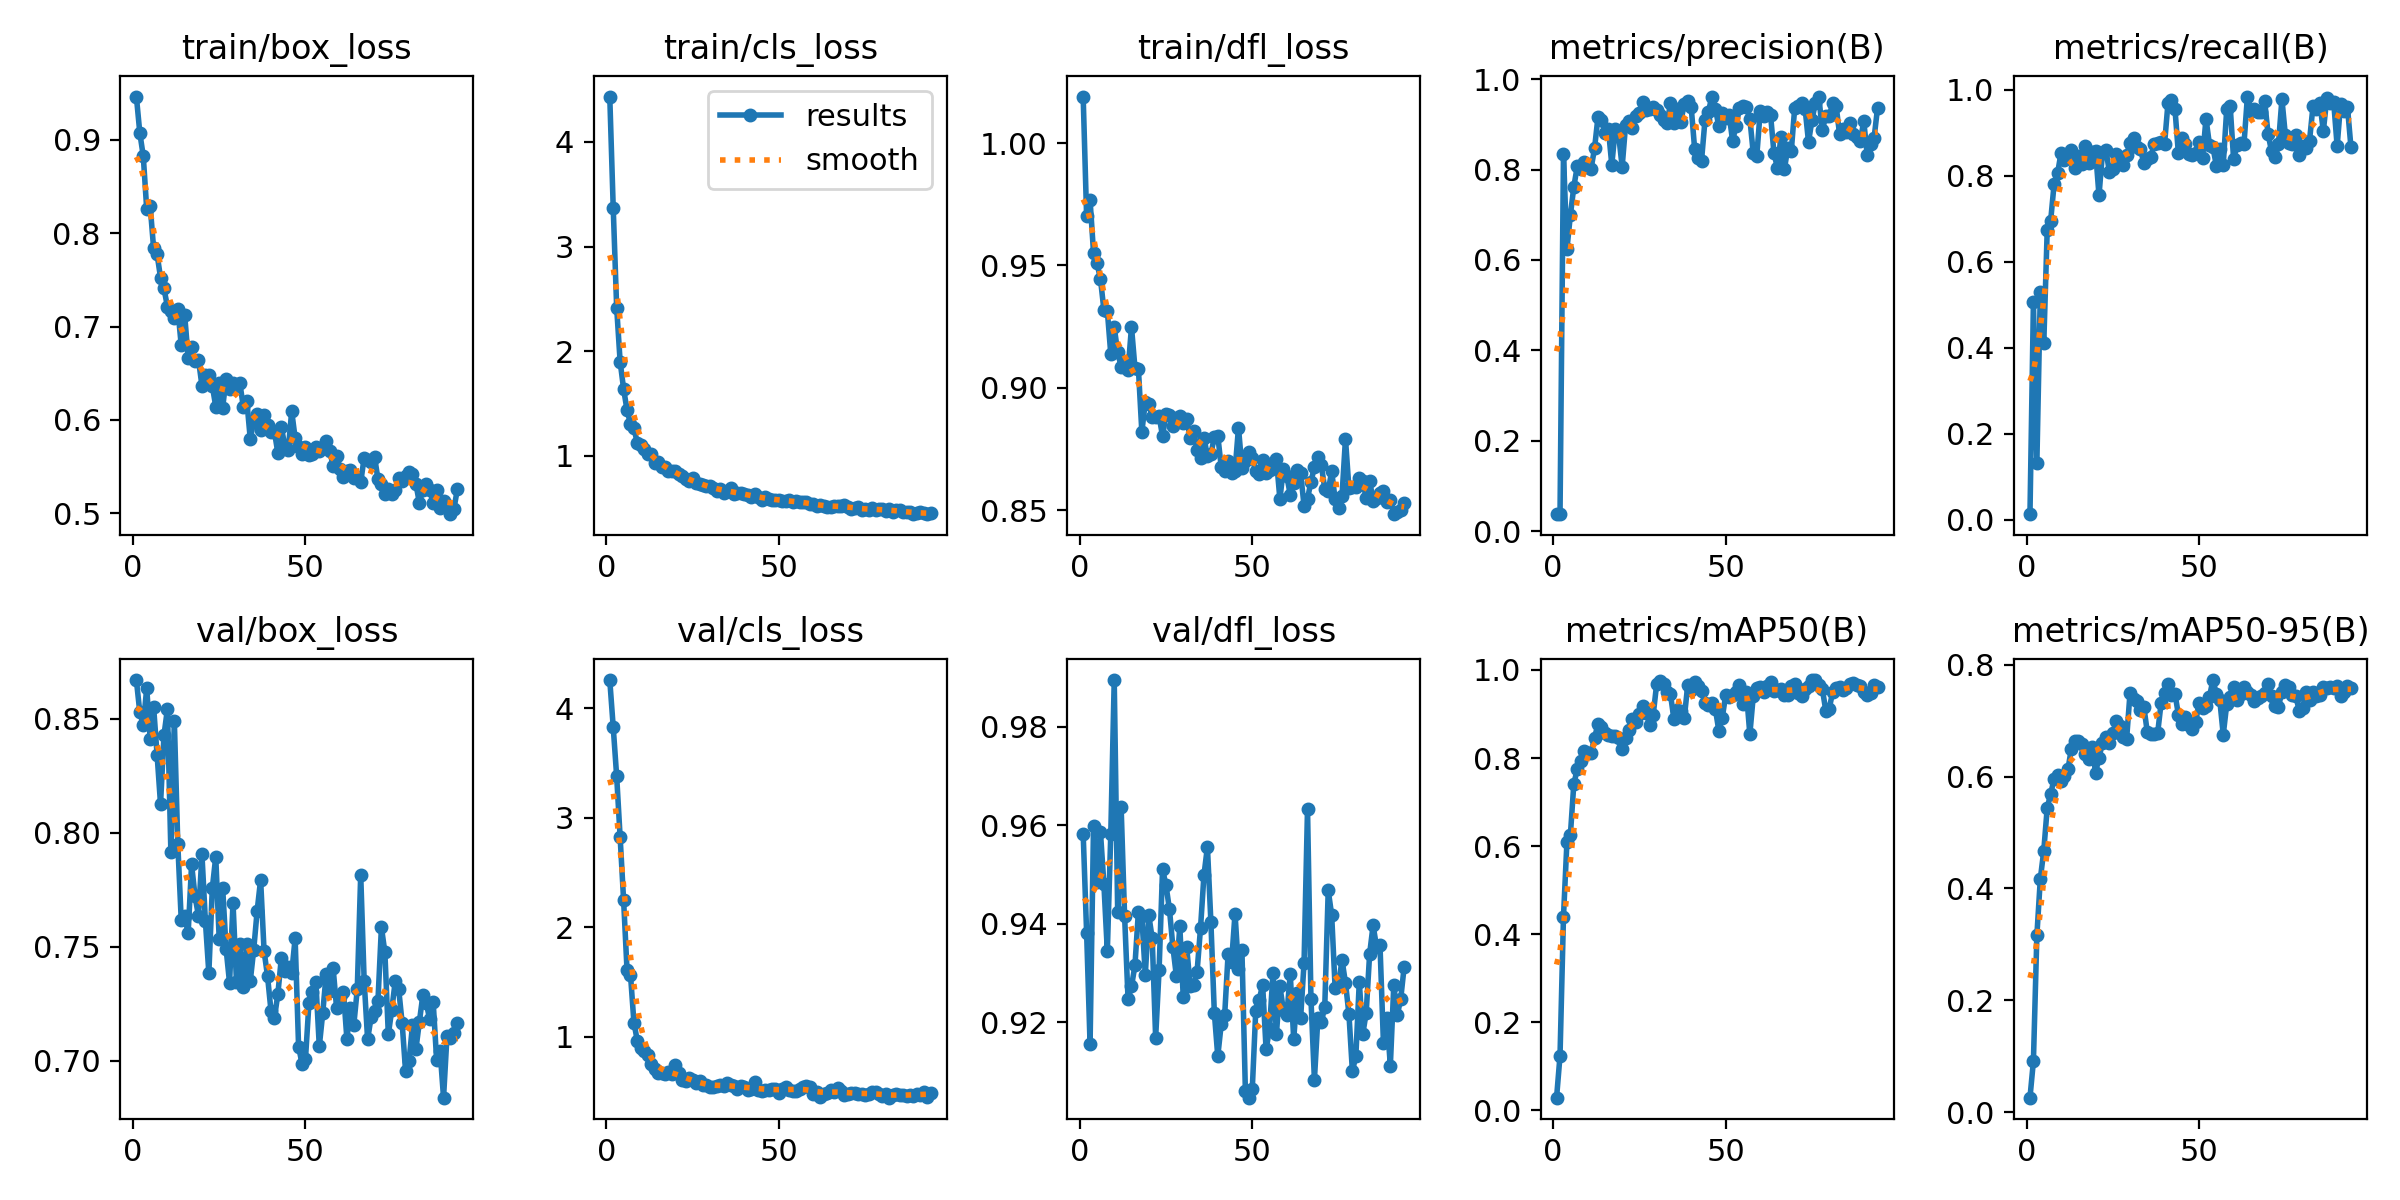

The table this chart was drawn from, first rows:
epoch, time, train/box_loss, train/cls_loss, train/dfl_loss, metrics/precision(B), metrics/recall(B), metrics/mAP50(B), metrics/mAP50-95(B), val/box_loss, val/cls_loss, val/dfl_loss, lr/pg0, lr/pg1, lr/pg2
1, 1.747, 0.9462, 4.434, 1.019, 0.03846, 0.01282, 0.02878, 0.0259, 0.867, 4.26, 0.9583, 8.942e-05, 8.942e-05, 8.942e-05
2, 3.413, 0.9073, 3.37, 0.97, 0.03756, 0.5052, 0.1241, 0.09137, 0.8528, 3.83, 0.9382, 0.0001835, 0.0001835, 0.0001835
3, 5.111, 0.8824, 2.416, 0.9767, 0.8345, 0.1323, 0.4392, 0.316, 0.8474, 3.38, 0.9155, 0.0002769, 0.0002769, 0.0002769
4, 6.767, 0.8256, 1.901, 0.9552, 0.6238, 0.5288, 0.6087, 0.417, 0.8635, 2.825, 0.9599, 0.0003698, 0.0003698, 0.0003698
5, 8.421, 0.8291, 1.642, 0.9508, 0.6994, 0.4099, 0.625, 0.4674, 0.8412, 2.252, 0.9486, 0.000462, 0.000462, 0.000462
6, 10.1, 0.7836, 1.436, 0.9447, 0.7619, 0.6747, 0.7415, 0.5441, 0.8551, 1.608, 0.9587, 0.0005173, 0.0005173, 0.0005173
7, 11.75, 0.7773, 1.306, 0.9319, 0.8075, 0.6957, 0.7746, 0.569, 0.8343, 1.567, 0.9481, 0.0005156, 0.0005156, 0.0005156
8, 13.41, 0.7524, 1.263, 0.9315, 0.8016, 0.7812, 0.7931, 0.5961, 0.8126, 1.128, 0.9344, 0.0005138, 0.0005138, 0.0005138
9, 15.07, 0.7407, 1.12, 0.9139, 0.817, 0.8057, 0.8158, 0.6031, 0.8428, 0.9575, 0.9582, 0.0005121, 0.0005121, 0.0005121
10, 16.74, 0.7212, 1.099, 0.9248, 0.8059, 0.8531, 0.8117, 0.5915, 0.8543, 0.8929, 0.9895, 0.0005104, 0.0005104, 0.0005104
11, 18.38, 0.7161, 1.062, 0.9146, 0.8022, 0.837, 0.8121, 0.6015, 0.7915, 0.871, 0.9423, 0.0005086, 0.0005086, 0.0005086
12, 20.05, 0.7096, 1.021, 0.9087, 0.8468, 0.8503, 0.846, 0.6129, 0.8491, 0.8268, 0.9637, 0.0005069, 0.0005069, 0.0005069
13, 21.69, 0.7189, 1.016, 0.9107, 0.9165, 0.8607, 0.877, 0.6501, 0.7952, 0.7473, 0.9416, 0.0005052, 0.0005052, 0.0005052
14, 23.35, 0.6798, 0.9292, 0.9072, 0.9099, 0.8169, 0.8697, 0.6636, 0.7617, 0.7023, 0.9248, 0.0005034, 0.0005034, 0.0005034
15, 25, 0.7121, 0.944, 0.9249, 0.8817, 0.8465, 0.8573, 0.6634, 0.7634, 0.668, 0.9273, 0.0005017, 0.0005017, 0.0005017
16, 26.76, 0.6667, 0.892, 0.9082, 0.891, 0.8266, 0.8527, 0.6576, 0.7559, 0.6664, 0.9315, 0.0005, 0.0005, 0.0005
17, 28.4, 0.6777, 0.8961, 0.9079, 0.8106, 0.8682, 0.8507, 0.6403, 0.7861, 0.659, 0.9425, 0.0004982, 0.0004982, 0.0004982
18, 30.06, 0.6633, 0.8578, 0.882, 0.889, 0.8307, 0.8489, 0.632, 0.7722, 0.6713, 0.9415, 0.0004965, 0.0004965, 0.0004965
19, 31.69, 0.6644, 0.8568, 0.8942, 0.8757, 0.8547, 0.845, 0.6533, 0.7634, 0.6608, 0.9296, 0.0004948, 0.0004948, 0.0004948
20, 33.33, 0.6367, 0.8545, 0.8934, 0.8061, 0.8572, 0.8211, 0.607, 0.7905, 0.7413, 0.9418, 0.000493, 0.000493, 0.000493
21, 34.97, 0.6482, 0.8254, 0.8882, 0.8987, 0.7541, 0.8448, 0.6336, 0.7612, 0.6641, 0.9371, 0.0004913, 0.0004913, 0.0004913
22, 36.62, 0.6479, 0.8025, 0.8883, 0.9065, 0.8528, 0.863, 0.6601, 0.7384, 0.6032, 0.9169, 0.0004895, 0.0004895, 0.0004895
23, 38.25, 0.6367, 0.7734, 0.8885, 0.8921, 0.8609, 0.8892, 0.6711, 0.7756, 0.5926, 0.9307, 0.0004878, 0.0004878, 0.0004878
24, 39.92, 0.6142, 0.7627, 0.8802, 0.9182, 0.8088, 0.8824, 0.6593, 0.7895, 0.6179, 0.9511, 0.0004861, 0.0004861, 0.0004861
25, 41.57, 0.6392, 0.7827, 0.8893, 0.9248, 0.8146, 0.8997, 0.6771, 0.7534, 0.6016, 0.9478, 0.0004843, 0.0004843, 0.0004843
26, 43.21, 0.6131, 0.7385, 0.8891, 0.9489, 0.8504, 0.9174, 0.699, 0.7759, 0.5768, 0.9429, 0.0004826, 0.0004826, 0.0004826
27, 44.87, 0.6442, 0.7286, 0.8845, 0.9326, 0.8371, 0.9025, 0.6903, 0.749, 0.5957, 0.9353, 0.0004809, 0.0004809, 0.0004809
28, 46.52, 0.6331, 0.7167, 0.8876, 0.9341, 0.8238, 0.8756, 0.6715, 0.7342, 0.5607, 0.9294, 0.0004791, 0.0004791, 0.0004791
29, 48.16, 0.6398, 0.7072, 0.8887, 0.938, 0.8487, 0.8984, 0.6669, 0.7694, 0.5597, 0.9395, 0.0004774, 0.0004774, 0.0004774
30, 49.81, 0.6362, 0.7076, 0.8856, 0.9312, 0.876, 0.9677, 0.7501, 0.7348, 0.5377, 0.9251, 0.0004757, 0.0004757, 0.0004757
31, 51.47, 0.6391, 0.6952, 0.8872, 0.9212, 0.8885, 0.9738, 0.7385, 0.7513, 0.5377, 0.9352, 0.0004739, 0.0004739, 0.0004739
32, 53.22, 0.6135, 0.6652, 0.8795, 0.9087, 0.8657, 0.9672, 0.7356, 0.7323, 0.5476, 0.9274, 0.0004722, 0.0004722, 0.0004722
33, 54.88, 0.6206, 0.6852, 0.8824, 0.9023, 0.8619, 0.949, 0.7189, 0.7511, 0.5574, 0.9276, 0.0004705, 0.0004705, 0.0004705
34, 56.56, 0.5797, 0.6486, 0.8745, 0.9464, 0.8293, 0.9448, 0.7246, 0.735, 0.5523, 0.9303, 0.0004687, 0.0004687, 0.0004687
35, 58.19, 0.5984, 0.6638, 0.8715, 0.9023, 0.8399, 0.8881, 0.679, 0.7487, 0.5747, 0.9391, 0.000467, 0.000467, 0.000467
36, 59.84, 0.6061, 0.6934, 0.8797, 0.9348, 0.8446, 0.9093, 0.6763, 0.7659, 0.5565, 0.9499, 0.0004652, 0.0004652, 0.0004652
37, 61.49, 0.5894, 0.6348, 0.8722, 0.9053, 0.873, 0.9078, 0.6764, 0.7794, 0.5436, 0.9556, 0.0004635, 0.0004635, 0.0004635
38, 63.14, 0.6054, 0.641, 0.8729, 0.9457, 0.8769, 0.8907, 0.678, 0.7482, 0.5236, 0.9405, 0.0004618, 0.0004618, 0.0004618
39, 64.79, 0.5942, 0.6402, 0.88, 0.9524, 0.8773, 0.9655, 0.7318, 0.7372, 0.5497, 0.922, 0.00046, 0.00046, 0.00046
40, 66.46, 0.5874, 0.633, 0.8806, 0.9389, 0.8739, 0.9549, 0.7502, 0.722, 0.5393, 0.9131, 0.0004583, 0.0004583, 0.0004583
41, 68.09, 0.5875, 0.6246, 0.8677, 0.8462, 0.9702, 0.9717, 0.7645, 0.7187, 0.5094, 0.9196, 0.0004566, 0.0004566, 0.0004566
42, 69.74, 0.5643, 0.6077, 0.8661, 0.8255, 0.9757, 0.9629, 0.7464, 0.7294, 0.5217, 0.9215, 0.0004548, 0.0004548, 0.0004548
43, 71.39, 0.5923, 0.6332, 0.8701, 0.8201, 0.9562, 0.953, 0.7482, 0.745, 0.5798, 0.934, 0.0004531, 0.0004531, 0.0004531
44, 73.03, 0.5725, 0.6044, 0.8654, 0.9092, 0.8519, 0.9251, 0.7108, 0.7393, 0.5125, 0.9323, 0.0004514, 0.0004514, 0.0004514
45, 74.66, 0.5675, 0.5815, 0.8662, 0.9284, 0.8873, 0.9207, 0.6931, 0.741, 0.5058, 0.9421, 0.0004496, 0.0004496, 0.0004496
46, 76.32, 0.6093, 0.6027, 0.8838, 0.9617, 0.8733, 0.9251, 0.7061, 0.7385, 0.5091, 0.9308, 0.0004479, 0.0004479, 0.0004479
47, 77.97, 0.5806, 0.589, 0.8674, 0.9343, 0.8502, 0.9119, 0.6927, 0.7537, 0.5116, 0.9346, 0.0004462, 0.0004462, 0.0004462
48, 79.61, 0.5707, 0.5801, 0.87, 0.897, 0.8478, 0.8624, 0.6856, 0.7062, 0.5193, 0.9061, 0.0004444, 0.0004444, 0.0004444
49, 81.34, 0.564, 0.5777, 0.8739, 0.9258, 0.8523, 0.891, 0.6969, 0.6988, 0.5224, 0.9047, 0.0004427, 0.0004427, 0.0004427
50, 83.01, 0.5706, 0.5809, 0.8714, 0.9153, 0.8796, 0.9428, 0.7321, 0.7009, 0.4879, 0.9065, 0.0004409, 0.0004409, 0.0004409
51, 84.65, 0.5627, 0.5711, 0.8659, 0.9217, 0.8408, 0.9396, 0.7219, 0.7253, 0.5197, 0.9223, 0.0004392, 0.0004392, 0.0004392
52, 86.32, 0.5633, 0.5706, 0.865, 0.8636, 0.933, 0.9423, 0.726, 0.7302, 0.5407, 0.9246, 0.0004375, 0.0004375, 0.0004375
53, 87.96, 0.571, 0.5724, 0.8708, 0.8971, 0.8725, 0.9488, 0.7423, 0.7346, 0.5122, 0.9276, 0.0004357, 0.0004357, 0.0004357
54, 89.6, 0.5662, 0.5575, 0.8651, 0.9357, 0.8665, 0.9648, 0.7725, 0.7064, 0.4975, 0.9145, 0.000434, 0.000434, 0.000434
55, 91.26, 0.5707, 0.5637, 0.8666, 0.9414, 0.8237, 0.9225, 0.7478, 0.7209, 0.5037, 0.9186, 0.0004323, 0.0004323, 0.0004323
56, 92.92, 0.5772, 0.5549, 0.8694, 0.9382, 0.8622, 0.9492, 0.7364, 0.7382, 0.519, 0.9301, 0.0004305, 0.0004305, 0.0004305
57, 94.54, 0.5671, 0.5625, 0.8709, 0.913, 0.8258, 0.8539, 0.6747, 0.7308, 0.5376, 0.9177, 0.0004288, 0.0004288, 0.0004288
58, 96.18, 0.5509, 0.5542, 0.8545, 0.8357, 0.9541, 0.9415, 0.729, 0.7408, 0.5475, 0.9273, 0.0004271, 0.0004271, 0.0004271
59, 97.83, 0.5618, 0.5412, 0.867, 0.8297, 0.9626, 0.9591, 0.7421, 0.7234, 0.5408, 0.9225, 0.0004253, 0.0004253, 0.0004253
60, 99.46, 0.547, 0.5429, 0.864, 0.9287, 0.8385, 0.9603, 0.7605, 0.7279, 0.4766, 0.9214, 0.0004236, 0.0004236, 0.0004236
... 34 more rows
